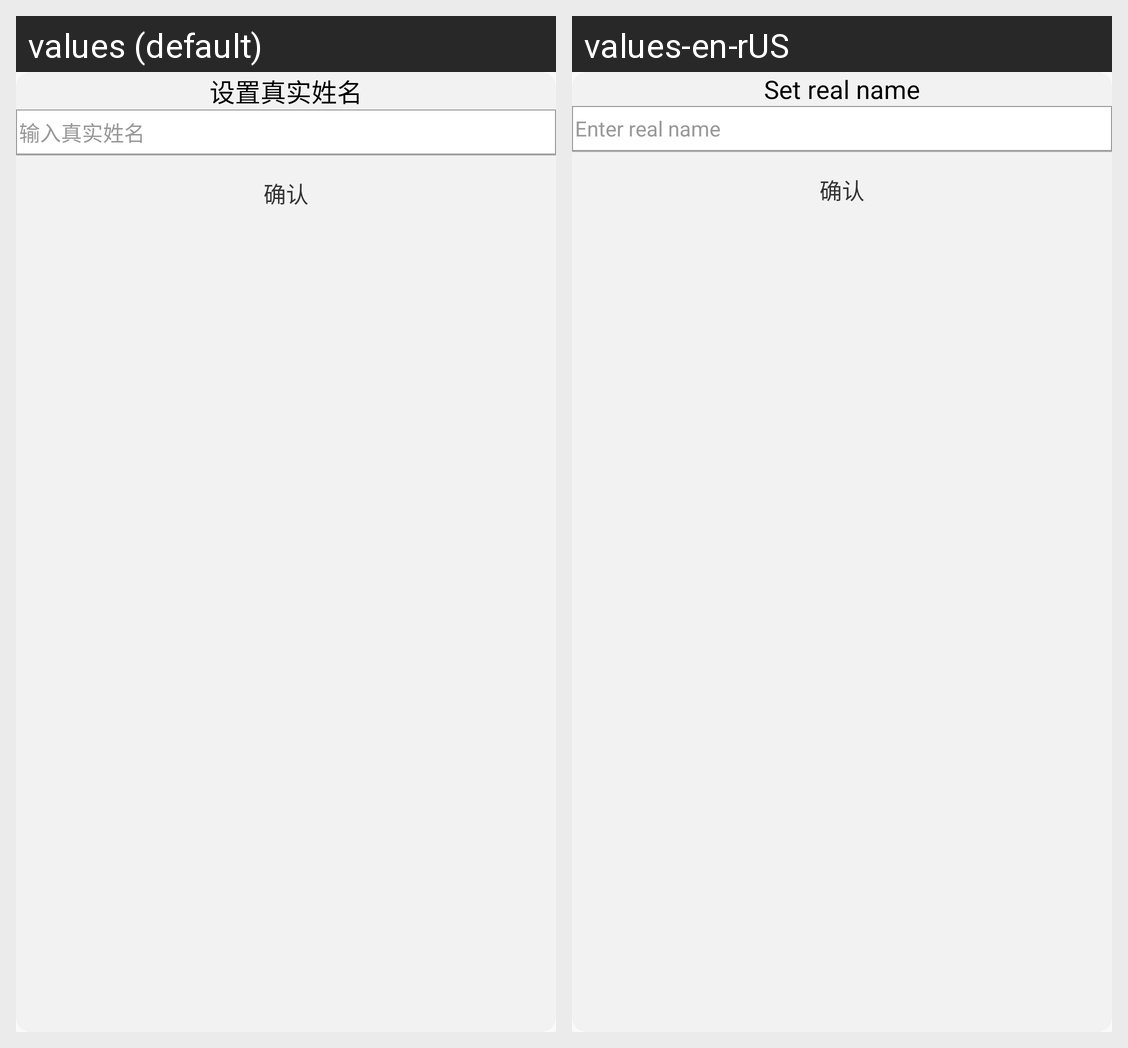

Locale-by-locale string values for the Android screen shown in this grid:
Android screen res/layout/dialog_input_real_name.xml rendered under 2 locales, left to right: values (default), values-en-rUS. Device: Nexus 5 (rendered at 1080×1920; each locale shown at half size, 540×960, under a caption strip naming it); theme AppTheme.
Strings drawn on this screen, with the default value and each locale's value (text and hints the layout hard-codes, and strings that could not be matched under every locale, appear in the picture but are not listed):

set_real_name
  values: 设置真实姓名
  values-en-rUS: Set real name

input_real_name
  values: 输入真实姓名
  values-en-rUS: Enter real name
